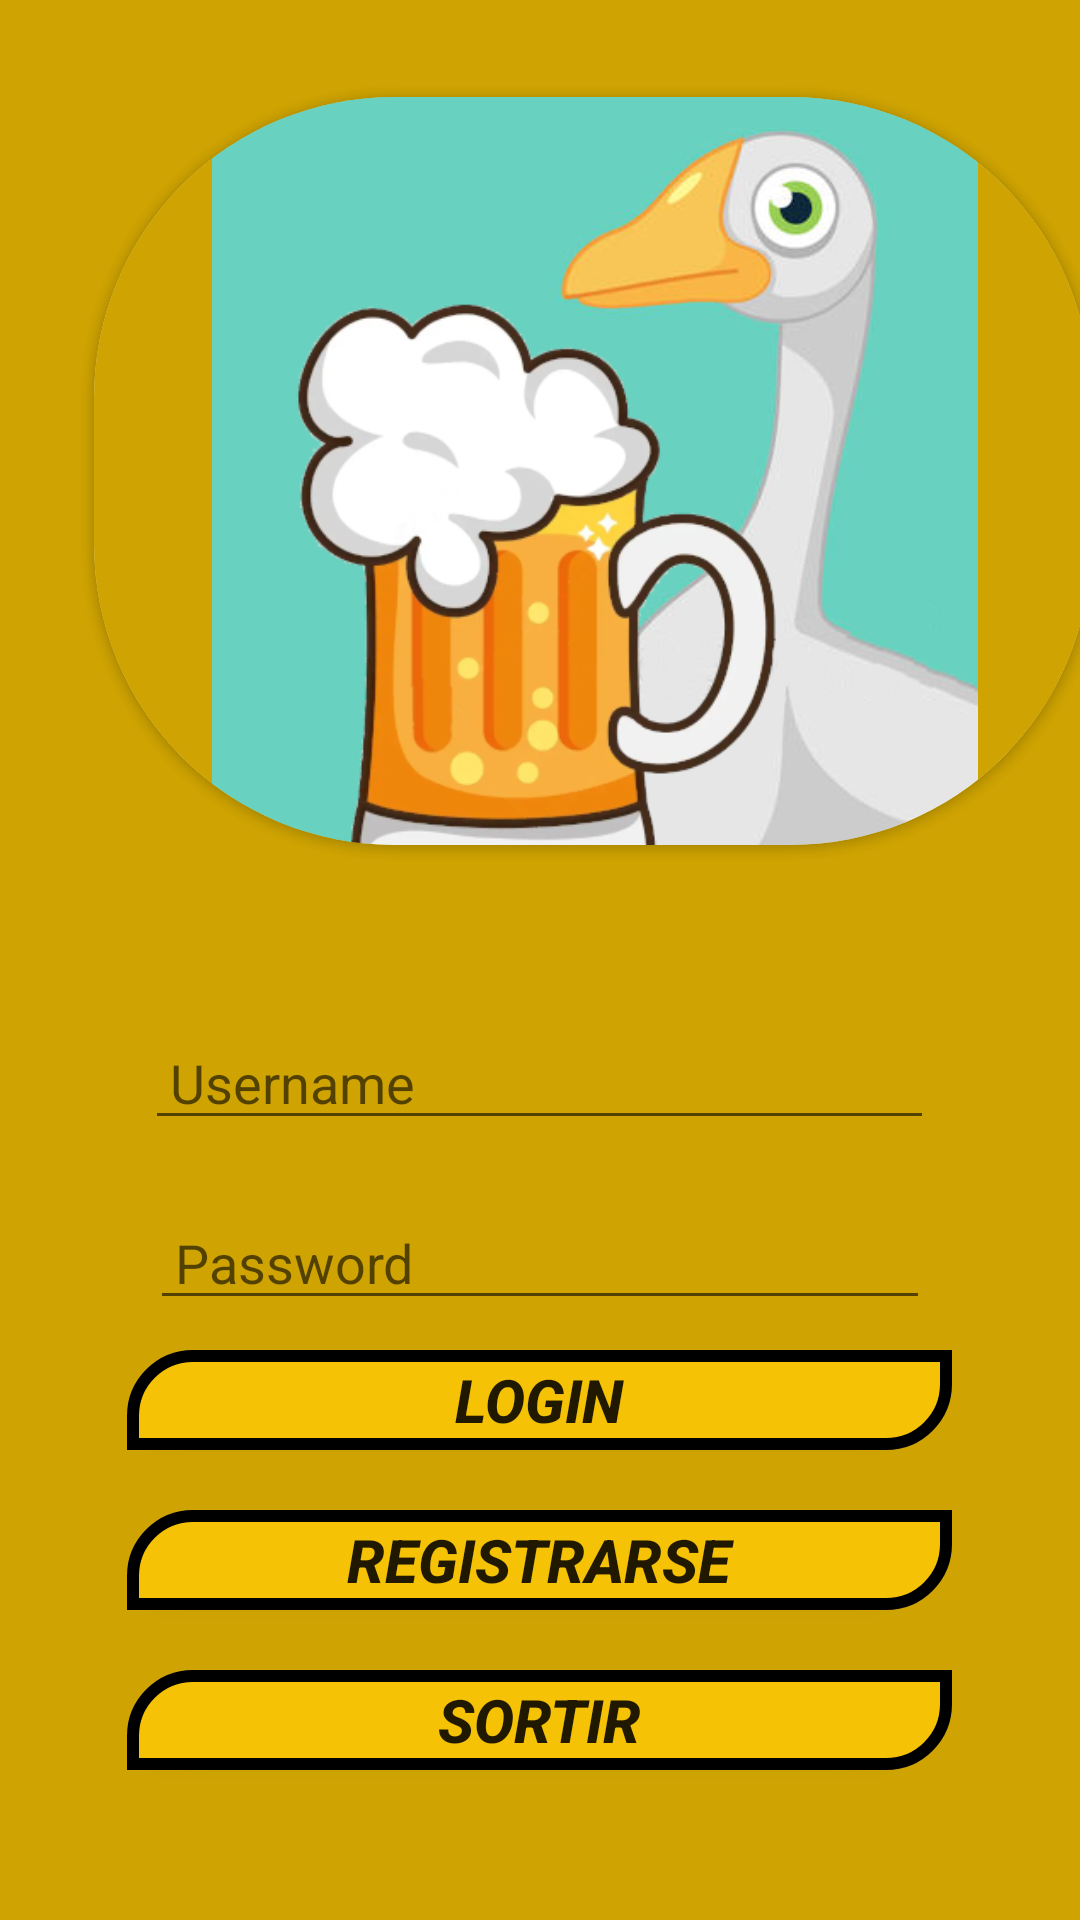

This screen was rendered from an Android layout file. Write that file and the resources it references.
<!-- AndroidManifest.xml: application theme Theme.OcaLoka -->
<!-- res/layout/activity_login.xml -->
<?xml version="1.0" encoding="utf-8"?>
<LinearLayout xmlns:android="http://schemas.android.com/apk/res/android"
android:layout_width="match_parent"
android:layout_height="match_parent"
xmlns:app="http://schemas.android.com/apk/res-auto"
android:background="#CEA302"
android:orientation="vertical">


    <androidx.cardview.widget.CardView
        android:layout_width="395dp"
        android:layout_height="314dp"
        android:background="#CEA302"
        android:foregroundGravity="center"
        app:cardCornerRadius="100dp"
        app:cardElevation="2dp"
        app:cardUseCompatPadding="true">

        <ImageView
            android:layout_width="334dp"
            android:layout_height="wrap_content"
            android:adjustViewBounds="true"
            android:background="#CEA302"
            android:src="@drawable/logooca"
            app:srcCompat="@drawable/logooca" />


    </androidx.cardview.widget.CardView>
<EditText
    android:id="@+id/etusuario"
    android:layout_width="263dp"
    android:layout_height="40dp"
    android:layout_marginTop="26dp"
    android:layout_marginBottom="15dp"
    android:drawableLeft="@drawable/ic_baseline_account_circle_24"
    android:ems="10"
    android:layout_gravity="center"
    android:hint=" Username"

    android:inputType="textPersonName"
    app:layout_constraintEnd_toEndOf="parent"
    app:layout_constraintStart_toStartOf="parent"
    app:layout_constraintTop_toBottomOf="@+id/imageView" />

<EditText
    android:id="@+id/edtclave"
    android:layout_width="260dp"
    android:layout_height="40dp"
    android:layout_marginTop="5dp"
    android:layout_marginBottom="10dp"
    android:drawableLeft="@drawable/ic_baseline_vpn_key_24"
    android:ems="10"
    android:layout_gravity="center"
    android:hint=" Password"
    android:inputType="textPassword"
    />
<Button
    android:id="@+id/btn_login"
    android:layout_width="275dp"
    android:layout_height="50dp"
    android:layout_weight="1"
    android:layout_gravity="center"
    android:textStyle="bold|italic"
    android:background="@drawable/button_background"
    android:onClick="Login"
    android:text="Login"
    android:textSize="20sp" />
<Button
    android:id="@+id/btn_r"
    android:layout_marginTop="20dp"
    android:layout_width="275dp"
    android:layout_height="50dp"
    android:layout_weight="1"
    android:background="@drawable/button_background"
    android:layout_gravity="center"
    android:text="Registrarse"
    android:onClick="Registra"
    android:textStyle="bold|italic"
    android:textSize="20sp"
    android:layout_marginBottom="20dp"/>

<Button
    android:id="@+id/btn_sortir"
    android:layout_width="275dp"
    android:layout_height="50dp"
    android:layout_weight="1"
    android:background="@drawable/button_background"
    android:layout_gravity="center"
    android:text="sortir"
    android:onClick="Sortir"
    android:textStyle="bold|italic"
    android:textSize="20sp"
    android:layout_marginBottom="50dp"/>

</LinearLayout>
<!-- resources referenced by this layout -->
<resources>
  <!-- drawable button_background (drawable) -->
  <?xml version="1.0" encoding="utf-8"?>
  <shape xmlns:android="http://schemas.android.com/apk/res/android">
      <solid android:color="#F5C205"></solid>
  
      <corners android:topLeftRadius="20dp"
              android:bottomRightRadius="20dp"></corners>
      <stroke android:color="@color/black"
          android:width="4dp"></stroke>
  
  </shape>
  <!-- drawable logooca: png bitmap (drawable-v24, 111348 bytes) -->
  <style name="Theme.OcaLoka" parent="Theme.AppCompat.Light.NoActionBar">
          
          <item name="colorPrimary">@color/purple_500</item>
          <item name="colorPrimaryVariant">@color/purple_700</item>
          <item name="colorOnPrimary">@color/white</item>
          
          <item name="colorSecondary">@color/teal_200</item>
          <item name="colorSecondaryVariant">@color/teal_700</item>
          <item name="colorOnSecondary">@color/black</item>
          
          <item name="android:statusBarColor" tools:targetApi="l">?attr/colorPrimaryVariant</item>
          
      </style>
  <color name="black">#FF000000</color>
  <color name="purple_500">#FF6200EE</color>
  <color name="purple_700">#FF3700B3</color>
  <color name="white">#FFFFFFFF</color>
  <color name="teal_200">#FF03DAC5</color>
  <color name="teal_700">#FF018786</color>
</resources>
